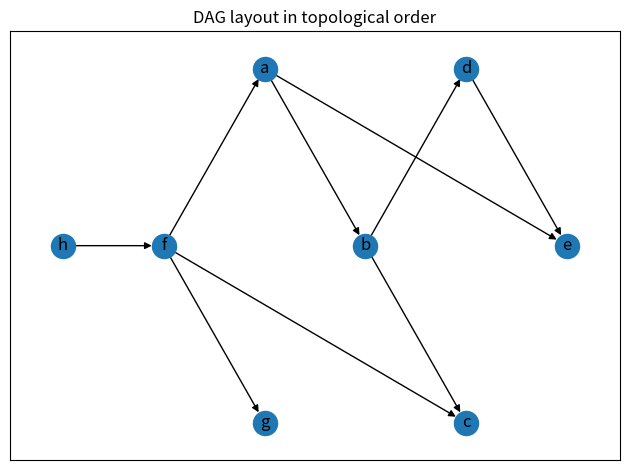

This figure's Python source:
"""
========================
DAG - Topological Layout
========================

This example combines the `topological_generations` generator with
`multipartite_layout` to show how to visualize a DAG in topologically-sorted
order.
"""

import networkx as nx
import matplotlib.pyplot as plt


G = nx.DiGraph(
    [
        ("f", "a"),
        ("a", "b"),
        ("a", "e"),
        ("b", "c"),
        ("b", "d"),
        ("d", "e"),
        ("f", "c"),
        ("f", "g"),
        ("h", "f"),
    ]
)

for layer, nodes in enumerate(nx.topological_generations(G)):
    # `multipartite_layout` expects the layer as a node attribute, so add the
    # numeric layer value as a node attribute
    for node in nodes:
        G.nodes[node]["layer"] = layer

# Compute the multipartite_layout using the "layer" node attribute
pos = nx.multipartite_layout(G, subset_key="layer")

fig, ax = plt.subplots()
nx.draw_networkx(G, pos=pos, ax=ax)
ax.set_title("DAG layout in topological order")
fig.tight_layout()
plt.show()
